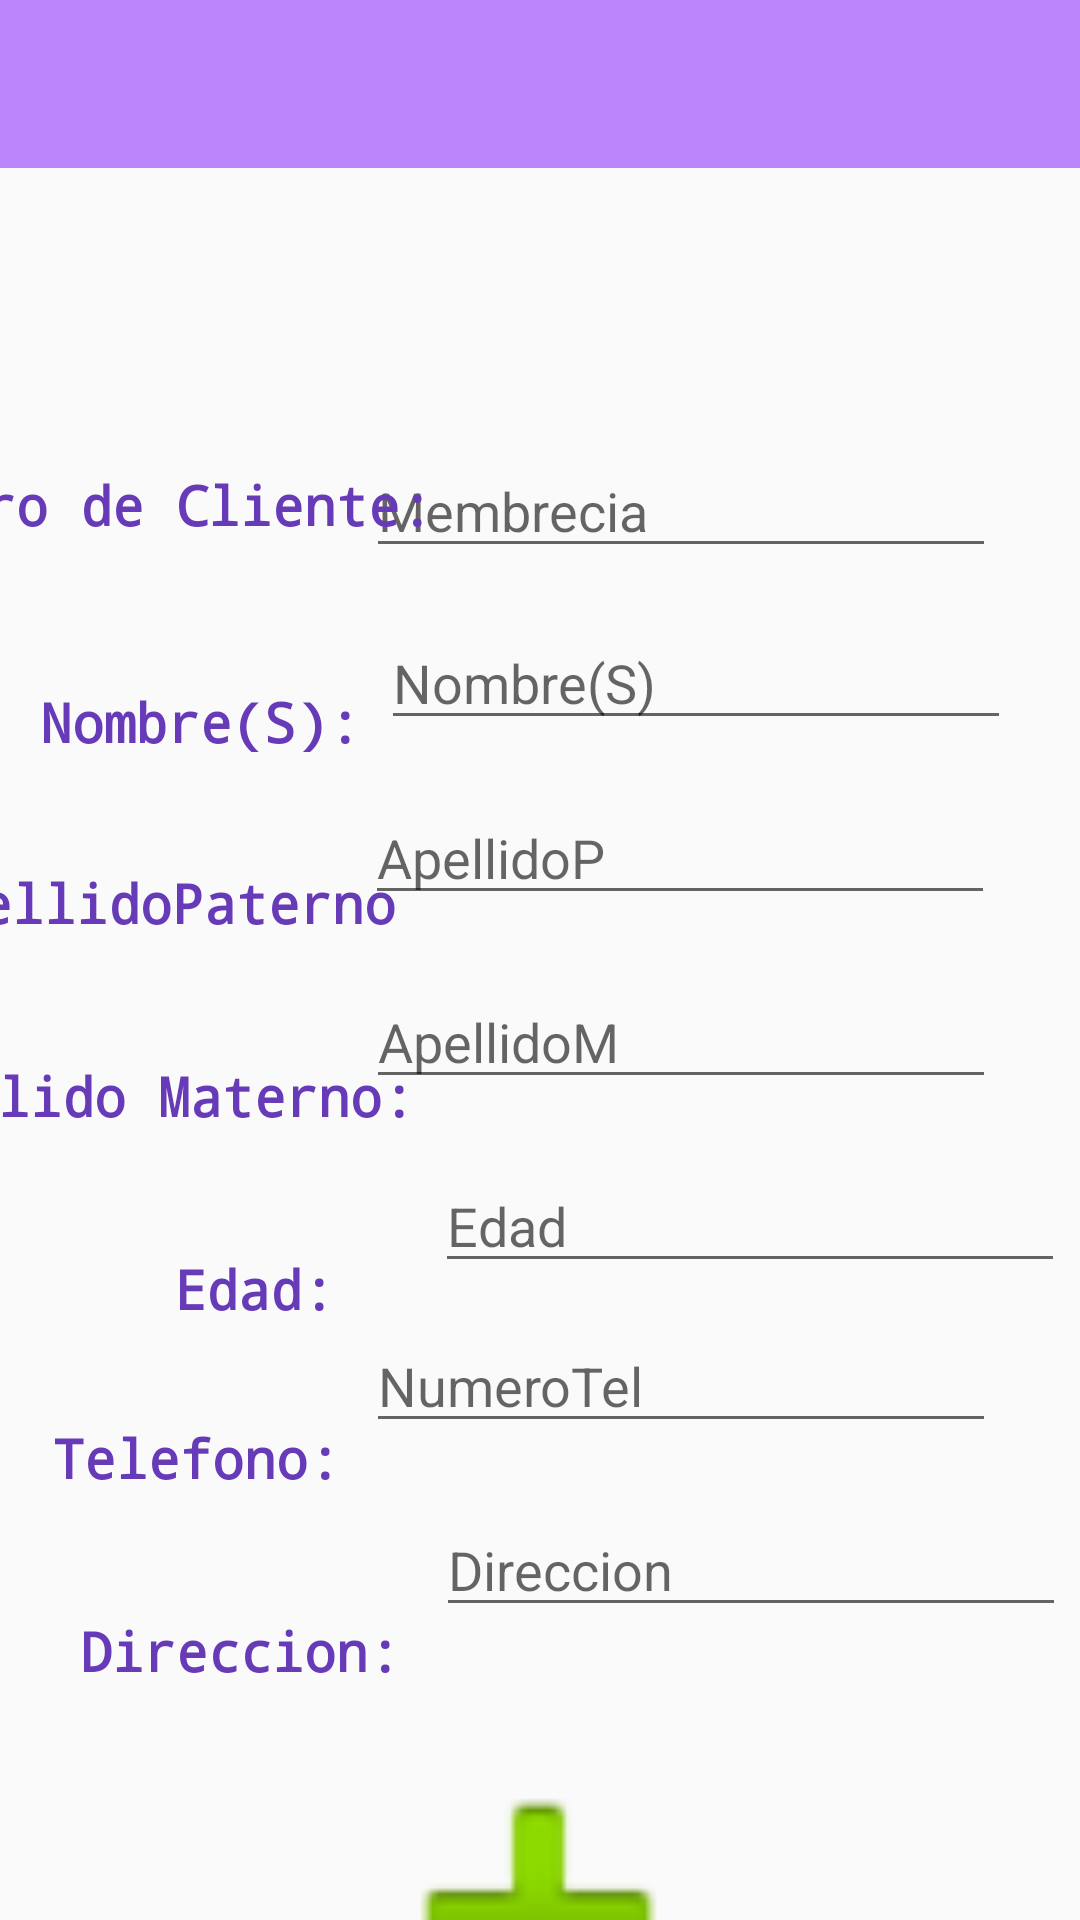

Produce the Android XML layout that renders to this screen, including the resource entries it uses.
<!-- AndroidManifest.xml: application theme Theme.BDApp -->
<!-- res/layout/activity_main.xml -->
<?xml version="1.0" encoding="utf-8"?>
<androidx.drawerlayout.widget.DrawerLayout xmlns:android="http://schemas.android.com/apk/res/android"
    xmlns:app="http://schemas.android.com/apk/res-auto"
    xmlns:tools="http://schemas.android.com/tools"
    android:id="@+id/drawer_layout"
    android:layout_width="match_parent"
    android:layout_height="match_parent"
    android:visibility="visible"
    tools:context=".MainActivity"
    tools:openDrawer="start"
    tools:visibility="visible">

    <include
        layout="@layout/app_bar_main"
        android:layout_width="match_parent"
        android:layout_height="match_parent"
        android:visibility="visible"
        tools:visibility="visible" />

    <com.google.android.material.navigation.NavigationView
        android:id="@+id/nav_view"
        android:layout_width="wrap_content"
        android:layout_height="match_parent"
        android:layout_gravity="start"
        android:visibility="visible"
        app:headerLayout="@layout/nav_header_main"
        app:menu="@menu/activity_main_drawer"
        tools:visibility="visible" >

    </com.google.android.material.navigation.NavigationView>


    <androidx.constraintlayout.widget.ConstraintLayout
        android:layout_width="match_parent"
        android:layout_height="match_parent">

        <EditText
            android:id="@+id/txtUsuario"
            android:layout_width="wrap_content"
            android:layout_height="wrap_content"
            android:layout_marginTop="16dp"
            android:layout_marginEnd="20dp"
            android:ems="10"
            android:hint="Nombre(S)"
            android:inputType="textPersonName"
            app:layout_constraintEnd_toEndOf="parent"
            app:layout_constraintHorizontal_bias="0.978"
            app:layout_constraintStart_toStartOf="parent"
            app:layout_constraintTop_toBottomOf="@+id/txtMembrecia" />

        <EditText
            android:id="@+id/txtApellidoP"
            android:layout_width="wrap_content"
            android:layout_height="wrap_content"
            android:layout_marginTop="17dp"
            android:layout_marginEnd="28dp"
            android:ems="10"
            android:hint="ApellidoP"
            android:inputType="textPersonName"
            app:layout_constraintEnd_toEndOf="parent"
            app:layout_constraintHorizontal_bias="0.997"
            app:layout_constraintStart_toStartOf="parent"
            app:layout_constraintTop_toBottomOf="@+id/txtUsuario" />

        <EditText
            android:id="@+id/txtMembrecia"
            android:layout_width="wrap_content"
            android:layout_height="wrap_content"
            android:layout_marginTop="148dp"
            android:layout_marginEnd="28dp"
            android:ems="10"
            android:hint="Membrecia"
            android:inputType="number"
            app:layout_constraintEnd_toEndOf="parent"
            app:layout_constraintTop_toTopOf="parent" />

        <EditText
            android:id="@+id/txtApellidoM"
            android:layout_width="wrap_content"
            android:layout_height="wrap_content"
            android:layout_marginStart="101dp"
            android:layout_marginTop="20dp"
            android:layout_marginEnd="28dp"
            android:ems="10"
            android:hint="ApellidoM"
            android:inputType="textPersonName"
            app:layout_constraintEnd_toEndOf="parent"
            app:layout_constraintHorizontal_bias="1.0"
            app:layout_constraintStart_toStartOf="parent"
            app:layout_constraintTop_toBottomOf="@+id/txtApellidoP" />

        <EditText
            android:id="@+id/txtEdad"
            android:layout_width="wrap_content"
            android:layout_height="wrap_content"
            android:layout_marginStart="100dp"
            android:layout_marginTop="20dp"
            android:ems="10"
            android:hint="Edad"
            android:inputType="number"
            app:layout_constraintEnd_toEndOf="parent"
            app:layout_constraintHorizontal_bias="0.903"
            app:layout_constraintStart_toStartOf="parent"
            app:layout_constraintTop_toBottomOf="@+id/txtApellidoM" />

        <EditText
            android:id="@+id/txtTelefono"
            android:layout_width="wrap_content"
            android:layout_height="wrap_content"
            android:layout_marginStart="100dp"
            android:layout_marginTop="12dp"
            android:layout_marginEnd="28dp"
            android:ems="10"
            android:hint="NumeroTel"
            android:inputType="phone"
            app:layout_constraintEnd_toEndOf="parent"
            app:layout_constraintHorizontal_bias="1.0"
            app:layout_constraintStart_toStartOf="parent"
            app:layout_constraintTop_toBottomOf="@+id/txtEdad" />

        <EditText
            android:id="@+id/txtDireccion"
            android:layout_width="wrap_content"
            android:layout_height="wrap_content"
            android:layout_marginStart="101dp"
            android:layout_marginTop="20dp"
            android:ems="10"
            android:hint="Direccion"
            android:inputType="textPersonName"
            app:layout_constraintEnd_toEndOf="parent"
            app:layout_constraintHorizontal_bias="0.903"
            app:layout_constraintStart_toStartOf="parent"
            app:layout_constraintTop_toBottomOf="@+id/txtTelefono" />

        <ImageView
            android:id="@+id/imageView"
            android:layout_width="141dp"
            android:layout_height="137dp"
            android:layout_marginStart="141dp"
            android:layout_marginTop="28dp"
            android:layout_marginEnd="142dp"
            android:onClick="insertar"
            app:layout_constraintEnd_toEndOf="parent"
            app:layout_constraintHorizontal_bias="0.502"
            app:layout_constraintStart_toStartOf="parent"
            app:layout_constraintTop_toBottomOf="@+id/txtDireccion"
            app:srcCompat="@android:drawable/ic_input_add"
            tools:srcCompat="@android:drawable/ic_input_add" />

        <TextView
            android:id="@+id/textView"
            android:layout_width="wrap_content"
            android:layout_height="wrap_content"
            android:layout_marginTop="156dp"
            android:fontFamily="monospace"
            android:text="Numero de Cliente:"
            android:textAlignment="center"
            android:textColor="#673AB7"
            android:textSize="18sp"
            android:textStyle="bold"
            app:layout_constraintEnd_toStartOf="@+id/txtMembrecia"
            app:layout_constraintHorizontal_bias="0.695"
            app:layout_constraintStart_toStartOf="parent"
            app:layout_constraintTop_toTopOf="parent" />

        <TextView
            android:id="@+id/textView3"
            android:layout_width="wrap_content"
            android:layout_height="wrap_content"
            android:layout_marginTop="40dp"
            android:fontFamily="monospace"
            android:text="Edad:"
            android:textAlignment="center"
            android:textColor="#673AB7"
            android:textSize="18sp"
            android:textStyle="bold"
            app:layout_constraintEnd_toStartOf="@+id/txtEdad"
            app:layout_constraintHorizontal_bias="0.631"
            app:layout_constraintStart_toStartOf="parent"
            app:layout_constraintTop_toBottomOf="@+id/textView4" />

        <TextView
            android:id="@+id/textView5"
            android:layout_width="wrap_content"
            android:layout_height="wrap_content"
            android:layout_marginTop="36dp"
            android:fontFamily="monospace"
            android:text="ApellidoPaterno"
            android:textAlignment="center"
            android:textColor="#673AB7"
            android:textSize="18sp"
            android:textStyle="bold"
            app:layout_constraintEnd_toStartOf="@+id/txtApellidoP"
            app:layout_constraintHorizontal_bias="0.745"
            app:layout_constraintStart_toStartOf="parent"
            app:layout_constraintTop_toBottomOf="@+id/textView2" />

        <TextView
            android:id="@+id/textView7"
            android:layout_width="wrap_content"
            android:layout_height="wrap_content"
            android:layout_marginTop="32dp"
            android:fontFamily="monospace"
            android:text="Telefono:"
            android:textAlignment="center"
            android:textColor="#673AB7"
            android:textSize="18sp"
            android:textStyle="bold"
            app:layout_constraintEnd_toStartOf="@+id/txtTelefono"
            app:layout_constraintHorizontal_bias="0.664"
            app:layout_constraintStart_toStartOf="parent"
            app:layout_constraintTop_toBottomOf="@+id/textView3" />

        <TextView
            android:id="@+id/textView4"
            android:layout_width="wrap_content"
            android:layout_height="wrap_content"
            android:layout_marginTop="40dp"
            android:fontFamily="monospace"
            android:text="Apellido Materno:"
            android:textAlignment="center"
            android:textColor="#673AB7"
            android:textSize="18sp"
            android:textStyle="bold"
            app:layout_constraintEnd_toStartOf="@+id/txtApellidoM"
            app:layout_constraintHorizontal_bias="0.739"
            app:layout_constraintStart_toStartOf="parent"
            app:layout_constraintTop_toBottomOf="@+id/textView5" />

        <TextView
            android:id="@+id/textView6"
            android:layout_width="wrap_content"
            android:layout_height="wrap_content"
            android:layout_marginTop="40dp"
            android:fontFamily="monospace"
            android:text="Direccion:"
            android:textAlignment="center"
            android:textColor="#673AB7"
            android:textSize="18sp"
            android:textStyle="bold"
            app:layout_constraintEnd_toStartOf="@+id/txtDireccion"
            app:layout_constraintHorizontal_bias="0.689"
            app:layout_constraintStart_toStartOf="parent"
            app:layout_constraintTop_toBottomOf="@+id/textView7" />

        <TextView
            android:id="@+id/textView2"
            android:layout_width="wrap_content"
            android:layout_height="wrap_content"
            android:layout_marginTop="48dp"
            android:fontFamily="monospace"
            android:text="Nombre(S):"
            android:textAlignment="center"
            android:textColor="#673AB7"
            android:textSize="18sp"
            android:textStyle="bold"
            app:layout_constraintEnd_toStartOf="@+id/txtUsuario"
            app:layout_constraintHorizontal_bias="0.653"
            app:layout_constraintStart_toStartOf="parent"
            app:layout_constraintTop_toBottomOf="@+id/textView" />

    </androidx.constraintlayout.widget.ConstraintLayout>

</androidx.drawerlayout.widget.DrawerLayout>
<!-- res/layout/app_bar_main.xml (included above) -->
<?xml version="1.0" encoding="utf-8"?>
<androidx.coordinatorlayout.widget.CoordinatorLayout 
    xmlns:android="http://schemas.android.com/apk/res/android"
    xmlns:tools="http://schemas.android.com/tools"
    xmlns:app="http://schemas.android.com/apk/res-auto"
    android:layout_width="match_parent"
    android:layout_height="match_parent"
    tools:context=".MainActivity">
    
    <com.google.android.material.appbar.AppBarLayout
        android:layout_width="match_parent"
        android:layout_height="wrap_content"
        android:fitsSystemWindows="true">
    </com.google.android.material.appbar.AppBarLayout>

    <androidx.appcompat.widget.Toolbar
        android:id="@+id/toolbar_main"
        android:layout_width="match_parent"
        android:layout_height="?attr/actionBarSize"
        android:background="@color/purple_200"
        app:layout_scrollFlags="scroll|enterAlways" />

</androidx.coordinatorlayout.widget.CoordinatorLayout>
<!-- res/layout/nav_header_main.xml (included above) -->
<?xml version="1.0" encoding="utf-8"?>
<LinearLayout
    xmlns:android="http://schemas.android.com/apk/res/android"
    android:id="@+id/nav_header"
    android:orientation="vertical"
    android:layout_width="match_parent"
    android:layout_height="160dp"
    android:background="#162534"
    android:clickable="true"
    android:focusable="true"
    android:foreground="?attr/selectableItemBackgroundBorderless"
    android:gravity="bottom"
    android:padding="16dp"
    android:theme="@style/ThemeOverlay.AppCompat.Dark">
    
    <ImageView
        android:id="@+id/nav_header_imageView"
        android:layout_width="64dp"
        android:layout_height="64dp"
        android:src="@mipmap/ic_launcher" />
    
    
    <TextView
        android:id="@+id/nav_header_textView"
        android:layout_width="match_parent"
        android:layout_height="wrap_content"
        android:paddingTop="16dp"
        android:text="Menu"
        android:textAppearance="@style/TextAppearance.AppCompat.Body1" />
    
    
    
</LinearLayout>
<!-- resources referenced by this layout -->
<resources>
  <style name="Theme.BDApp" parent="Theme.AppCompat.Light.DarkActionBar">
          
          <item name="colorPrimary">@color/purple_500</item>
          <item name="colorPrimaryDark">@color/purple_700</item>
          <item name="colorAccent">@color/teal_200</item>
          
  
          <item name="windowActionBar">false</item>
          <item name="windowNoTitle">true</item>
  
  
  
      </style>
  <!-- not gathered from this repository: default colours our renderer supplied (Android Studio template values) -->
  <color name="purple_200">#FFBB86FC</color>
  <color name="purple_500">#FF6200EE</color>
  <color name="purple_700">#FF3700B3</color>
  <color name="teal_200">#FF03DAC5</color>
</resources>
